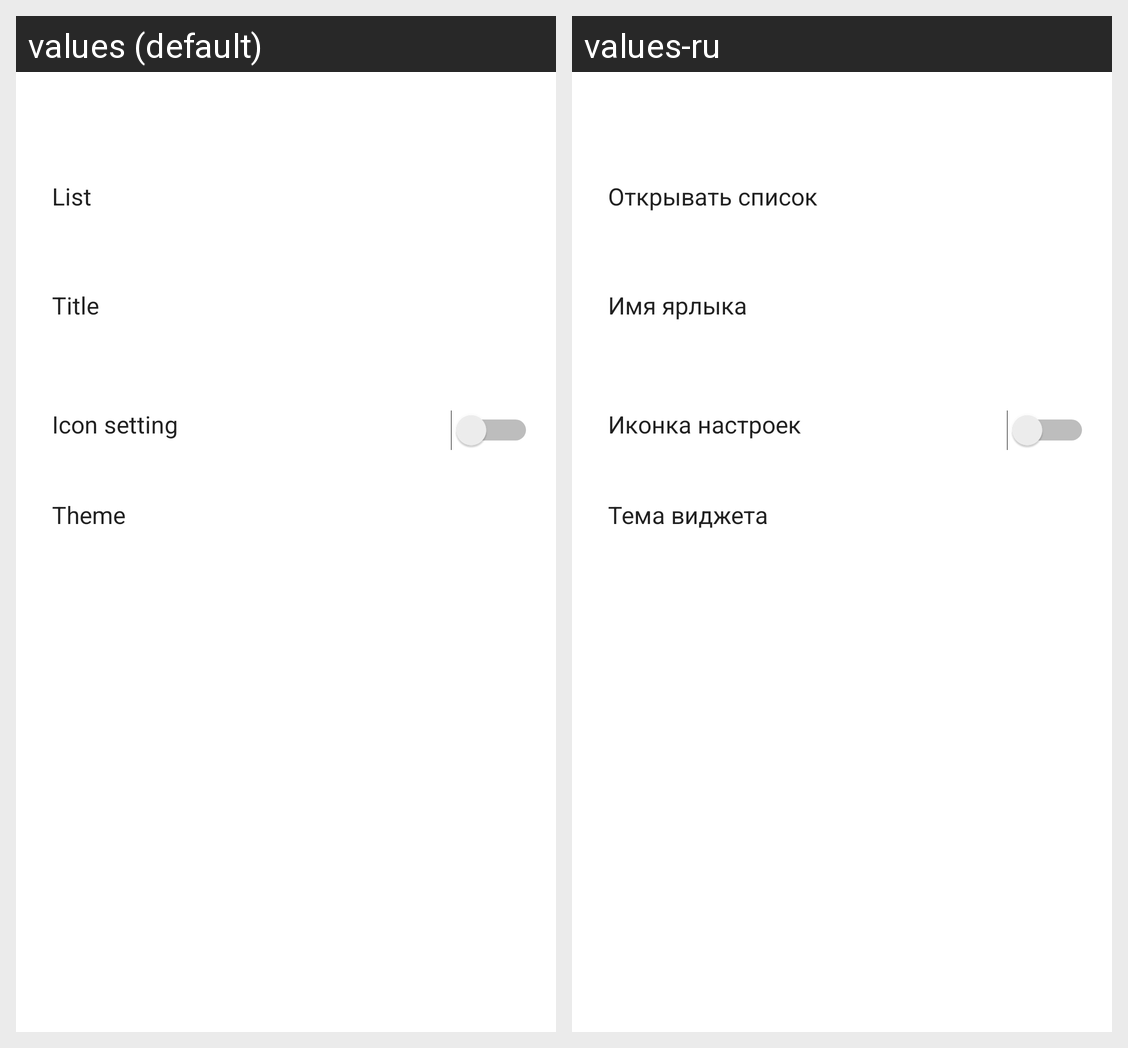

Strings drawn on this Android screen and how each of the app's shown locales translates them:
Android screen res/layout/list_widget_configure.xml rendered under 2 locales, left to right: values (default), values-ru. Device: Nexus 5 (rendered at 1080×1920; each locale shown at half size, 540×960, under a caption strip naming it); theme Base.Theme.App.
Strings drawn on this screen, with the default value and each locale's value (text and hints the layout hard-codes, and strings that could not be matched under every locale, appear in the picture but are not listed):

open_list
  values: List
  values-ru: Открывать список

widget_name_title_configure
  values: Title
  values-ru: Имя ярлыка

icon_setting
  values: Icon setting
  values-ru: Иконка настроек

theme_widget
  values: Theme
  values-ru: Тема виджета
